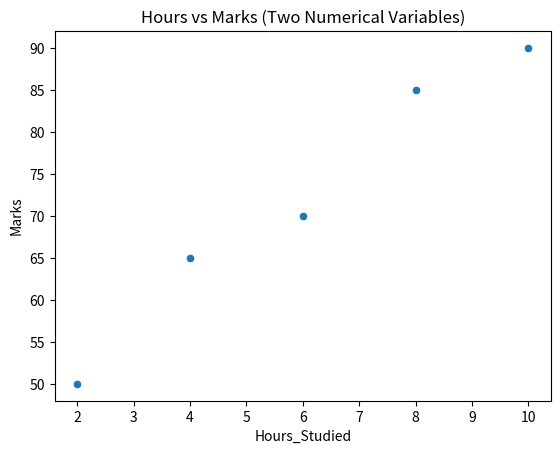

Recreate this plot in Python.
import seaborn as sns
import matplotlib.pyplot as plt
import pandas as pd

df = pd.DataFrame({
    'Hours_Studied': [2, 4, 6, 8, 10],
    'Marks': [50, 65, 70, 85, 90]
})
sns.scatterplot(x='Hours_Studied', y='Marks', data=df)
plt.title("Hours vs Marks (Two Numerical Variables)")
plt.show()
